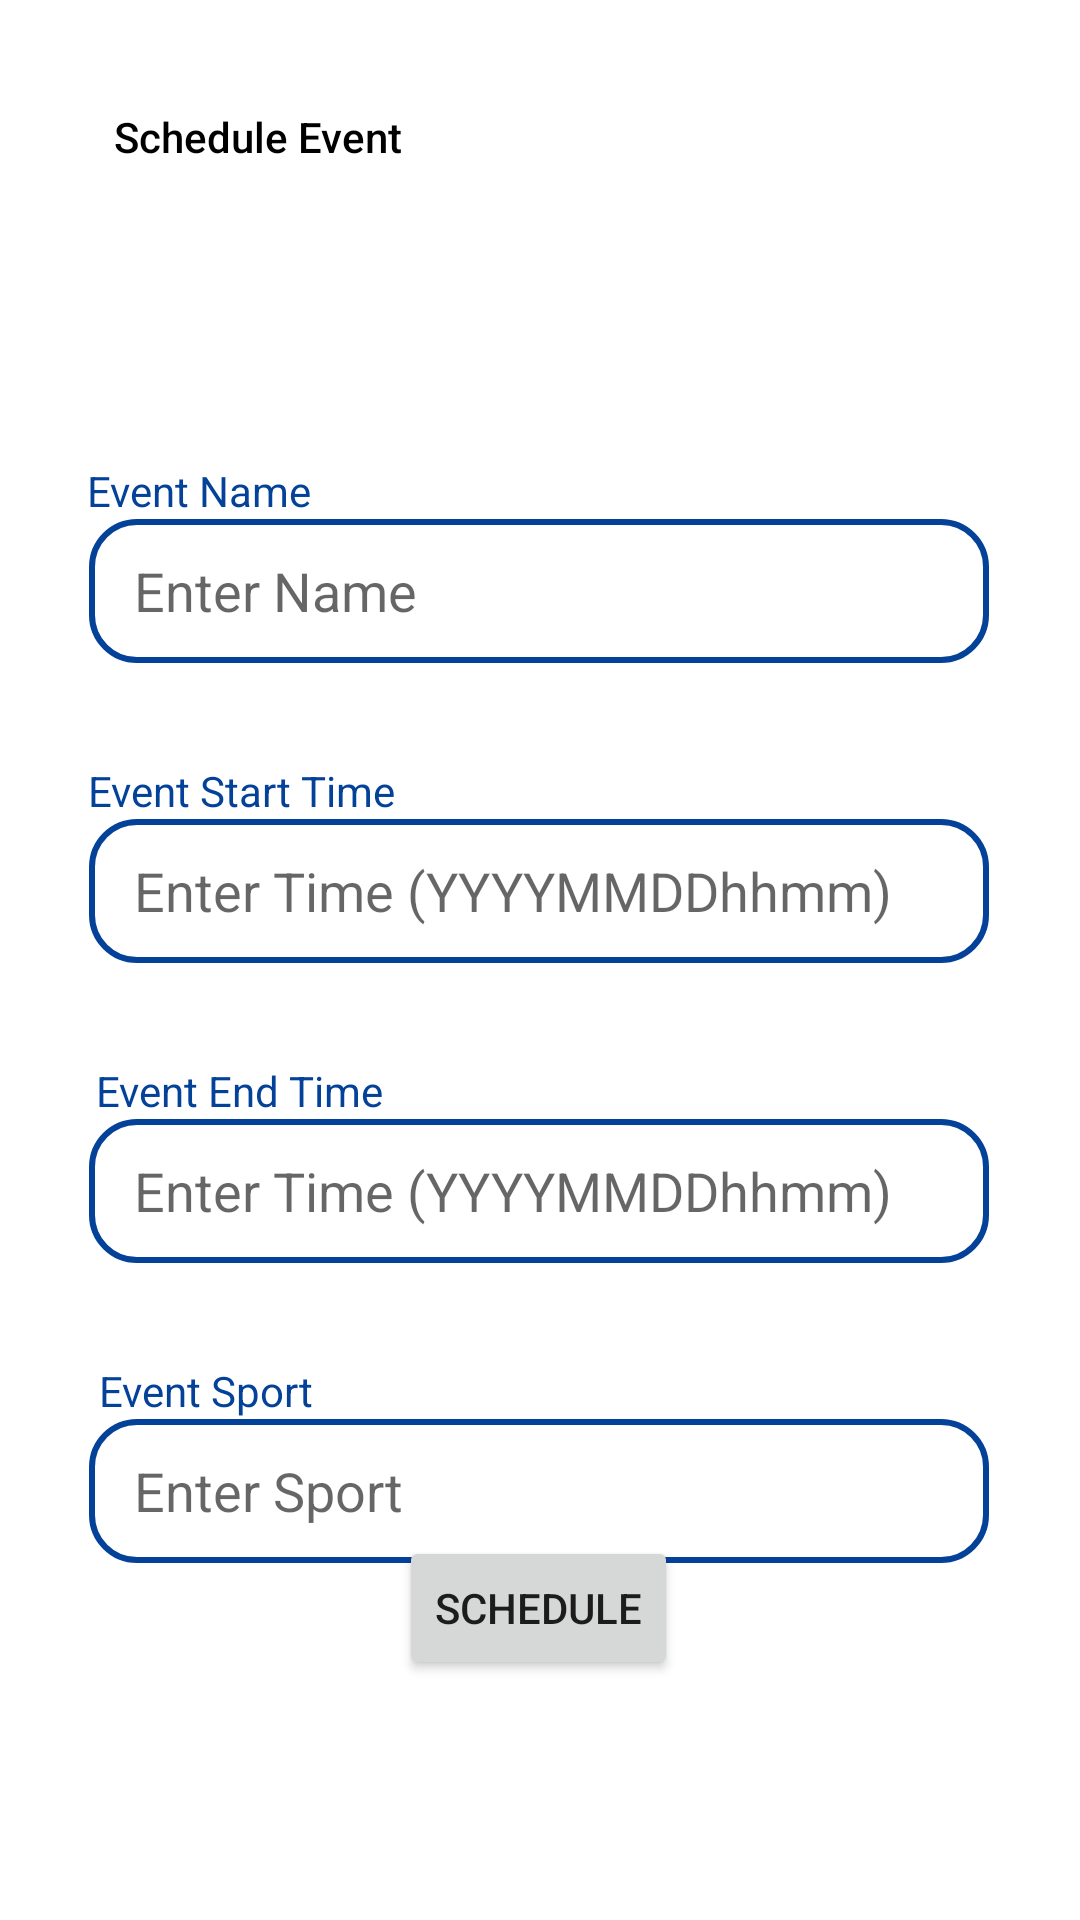

Android layout source for this screen:
<!-- AndroidManifest.xml: application theme Theme.B07Project -->
<!-- res/layout/activity_event_creation.xml -->
<?xml version="1.0" encoding="utf-8"?>
<androidx.constraintlayout.widget.ConstraintLayout xmlns:android="http://schemas.android.com/apk/res/android"
    xmlns:app="http://schemas.android.com/apk/res-auto"
    xmlns:tools="http://schemas.android.com/tools"
    android:layout_width="match_parent"
    android:layout_height="match_parent">

    <TextView
        android:id="@+id/schedule_header"
        android:layout_width="284dp"
        android:layout_height="97dp"
        android:layout_marginTop="36dp"
        android:fontFamily="sans-serif-medium"
        android:text="Schedule Event"
        android:textColor="@color/black"
        app:layout_constraintEnd_toEndOf="parent"
        app:layout_constraintStart_toStartOf="parent"
        app:layout_constraintTop_toTopOf="parent" />

    <EditText
        android:id="@+id/set_start_time"
        android:layout_width="300dp"
        android:layout_height="48dp"
        android:layout_marginTop="52dp"
        android:background="@drawable/fields"
        android:ems="10"
        android:hint="Enter Time (YYYYMMDDhhmm)"
        android:inputType="textPersonName"
        android:paddingLeft="15dp"
        app:layout_constraintEnd_toEndOf="parent"
        app:layout_constraintHorizontal_bias="0.495"
        app:layout_constraintStart_toStartOf="parent"
        app:layout_constraintTop_toBottomOf="@+id/set_event_name" />

    <EditText
        android:id="@+id/set_end_time"
        android:layout_width="300dp"
        android:layout_height="48dp"
        android:layout_marginTop="52dp"
        android:background="@drawable/fields"
        android:ems="10"
        android:hint="Enter Time (YYYYMMDDhhmm)"
        android:inputType="textPersonName"
        android:paddingLeft="15dp"
        app:layout_constraintEnd_toEndOf="parent"
        app:layout_constraintHorizontal_bias="0.495"
        app:layout_constraintStart_toStartOf="parent"
        app:layout_constraintTop_toBottomOf="@+id/set_start_time" />

    <Button
        android:id="@+id/done_button"
        android:layout_width="wrap_content"
        android:layout_height="wrap_content"
        android:layout_marginBottom="80dp"
        android:text="Schedule"
        app:layout_constraintBottom_toBottomOf="parent"
        app:layout_constraintEnd_toEndOf="parent"
        app:layout_constraintHorizontal_bias="0.498"
        app:layout_constraintStart_toStartOf="parent"
        app:layout_constraintTop_toBottomOf="@+id/set_sport"
        app:layout_constraintVertical_bias="1.0" />

    <EditText
        android:id="@+id/set_sport"
        android:layout_width="300dp"
        android:layout_height="48dp"
        android:layout_marginTop="52dp"
        android:background="@drawable/fields"
        android:ems="10"
        android:hint="Enter Sport"
        android:inputType="textPersonName"
        android:paddingLeft="15dp"
        app:layout_constraintEnd_toEndOf="parent"
        app:layout_constraintHorizontal_bias="0.495"
        app:layout_constraintStart_toStartOf="parent"
        app:layout_constraintTop_toBottomOf="@+id/set_end_time" />

    <EditText
        android:id="@+id/set_event_name"
        android:layout_width="300dp"
        android:layout_height="48dp"
        android:layout_marginTop="40dp"
        android:background="@drawable/fields"
        android:ems="10"
        android:hint="Enter Name"
        android:inputType="textPersonName"
        android:minHeight="48dp"
        android:paddingLeft="15dp"
        app:layout_constraintEnd_toEndOf="parent"
        app:layout_constraintHorizontal_bias="0.497"
        app:layout_constraintStart_toStartOf="parent"
        app:layout_constraintTop_toBottomOf="@+id/schedule_header" />

    <TextView
        android:id="@+id/textView16"
        android:layout_width="wrap_content"
        android:layout_height="wrap_content"
        android:layout_marginEnd="256dp"
        android:text="Event Name"
        android:textColor="@color/blue"
        app:layout_constraintBottom_toTopOf="@+id/set_event_name"
        app:layout_constraintEnd_toEndOf="parent" />

    <TextView
        android:id="@+id/textView17"
        android:layout_width="wrap_content"
        android:layout_height="wrap_content"
        android:layout_marginEnd="228dp"
        android:text="Event Start Time"
        android:textColor="@color/blue"
        app:layout_constraintBottom_toTopOf="@+id/set_start_time"
        app:layout_constraintEnd_toEndOf="parent" />

    <TextView
        android:id="@+id/textView18"
        android:layout_width="wrap_content"
        android:layout_height="wrap_content"
        android:layout_marginEnd="232dp"
        android:text="Event End Time"
        android:textColor="@color/blue"
        app:layout_constraintBottom_toTopOf="@+id/set_end_time"
        app:layout_constraintEnd_toEndOf="parent" />

    <TextView
        android:id="@+id/textView19"
        android:layout_width="wrap_content"
        android:layout_height="wrap_content"
        android:layout_marginEnd="252dp"
        android:text="Event Sport "
        android:textColor="@color/blue"
        app:layout_constraintBottom_toTopOf="@+id/set_sport"
        app:layout_constraintEnd_toEndOf="parent" />

</androidx.constraintlayout.widget.ConstraintLayout>
<!-- resources referenced by this layout -->
<resources>
  <color name="black">#FF000000</color>
  <color name="blue">#034298</color>
  <!-- drawable fields (drawable) -->
  <?xml version="1.0" encoding="utf-8"?>
  <shape xmlns:android="http://schemas.android.com/apk/res/android">
      <corners android:radius="15dp"/>
      <stroke android:width="2dp"
          android:color="@color/blue"/>
  </shape>
  <style name="Theme.B07Project" parent="Theme.MaterialComponents.DayNight.DarkActionBar">
          
          <item name="colorPrimary">@color/blue</item>
          <item name="colorPrimaryVariant">@color/purple_700</item>
          <item name="colorOnPrimary">@color/white</item>
          
          <item name="colorSecondary">@color/teal_200</item>
          <item name="colorSecondaryVariant">@color/teal_700</item>
          <item name="colorOnSecondary">@color/black</item>
          
          <item name="android:statusBarColor" tools:targetApi="l">?attr/colorPrimaryVariant</item>
          
      </style>
  <color name="purple_700">#FF3700B3</color>
  <color name="white">#FFFFFFFF</color>
  <color name="teal_200">#FF03DAC5</color>
  <color name="teal_700">#FF018786</color>
</resources>
